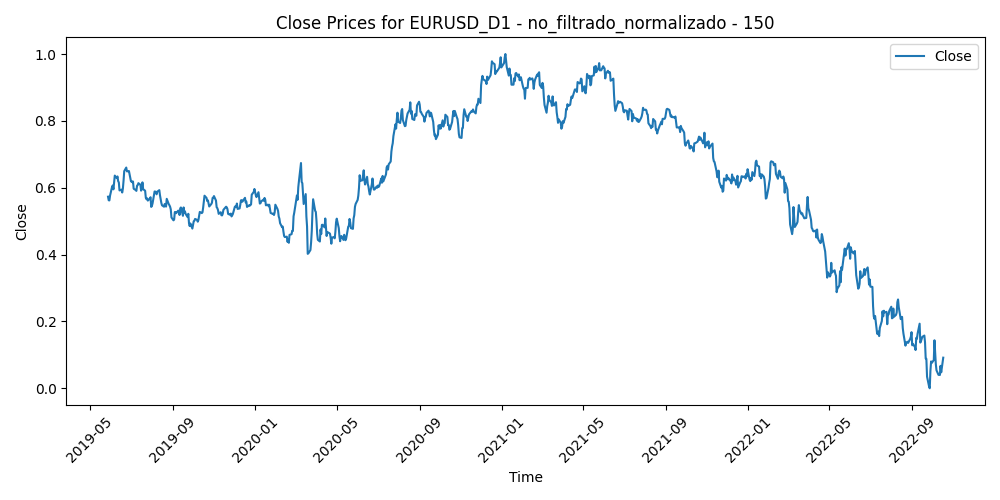

The data file committed next to this chart (first rows):
Time, Close, Volume, diferencia_media_150
2019-05-28, 0.5732, 0.1344, 0.5633
2019-05-29, 0.5626, 0.1507, 0.5796
2019-05-30, 0.562, 0.107, 0.5797
2019-05-31, 0.5765, 0.1999, 0.5556
2019-06-03, 0.6029, 0.1915, 0.5121
2019-06-04, 0.6068, 0.2134, 0.5052
2019-06-05, 0.5952, 0.2363, 0.5232
2019-06-06, 0.6154, 0.2401, 0.4898
2019-06-07, 0.6363, 0.2057, 0.4554
2019-06-10, 0.6287, 0.1339, 0.4676
2019-06-11, 0.6338, 0.1784, 0.4593
2019-06-12, 0.6197, 0.1773, 0.4825
2019-06-13, 0.6158, 0.1623, 0.4887
2019-06-14, 0.5919, 0.1987, 0.5272
2019-06-17, 0.5943, 0.1046, 0.5229
2019-06-18, 0.5857, 0.2403, 0.536
2019-06-19, 0.5974, 0.2061, 0.516
2019-06-20, 0.6212, 0.2804, 0.477
2019-06-21, 0.6497, 0.2535, 0.4307
2019-06-24, 0.6604, 0.164, 0.4132
2019-06-25, 0.6489, 0.2635, 0.4322
2019-06-26, 0.6495, 0.2228, 0.4313
2019-06-27, 0.6498, 0.1812, 0.4311
2019-06-28, 0.6499, 0.1693, 0.4309
2019-07-01, 0.619, 0.1981, 0.4808
2019-07-02, 0.6194, 0.1523, 0.48
2019-07-03, 0.6163, 0.1427, 0.4847
2019-07-04, 0.6187, 0.03691, 0.4806
2019-07-05, 0.5971, 0.1564, 0.5152
2019-07-08, 0.593, 0.09405, 0.5211
2019-07-09, 0.5906, 0.1065, 0.5244
2019-07-10, 0.6063, 0.1822, 0.4985
2019-07-11, 0.6078, 0.1807, 0.4957
2019-07-12, 0.6137, 0.1497, 0.4858
2019-07-15, 0.609, 0.1009, 0.493
2019-07-16, 0.5913, 0.1387, 0.5214
2019-07-17, 0.597, 0.1064, 0.5116
2019-07-18, 0.6161, 0.1922, 0.4803
2019-07-19, 0.5958, 0.1823, 0.5126
2019-07-22, 0.591, 0.1021, 0.5194
2019-07-23, 0.5699, 0.1234, 0.5529
2019-07-24, 0.5656, 0.1276, 0.5588
2019-07-25, 0.5683, 0.2202, 0.5537
2019-07-26, 0.5616, 0.118, 0.5634
2019-07-29, 0.5678, 0.0808, 0.5521
2019-07-30, 0.5716, 0.1358, 0.5447
2019-07-31, 0.5426, 0.2284, 0.5908
2019-08-01, 0.5457, 0.3084, 0.5846
2019-08-02, 0.5532, 0.3366, 0.5712
2019-08-05, 0.5889, 0.3105, 0.5122
2019-08-06, 0.5884, 0.2983, 0.5119
2019-08-07, 0.5876, 0.359, 0.5119
2019-08-08, 0.5803, 0.2418, 0.5224
2019-08-09, 0.5881, 0.1862, 0.5087
2019-08-12, 0.5928, 0.173, 0.5002
2019-08-13, 0.5772, 0.2854, 0.5245
2019-08-14, 0.5653, 0.2516, 0.5429
2019-08-15, 0.5546, 0.3004, 0.5591
2019-08-16, 0.5474, 0.1886, 0.5697
2019-08-19, 0.5432, 0.1163, 0.5754
... 821 more rows
